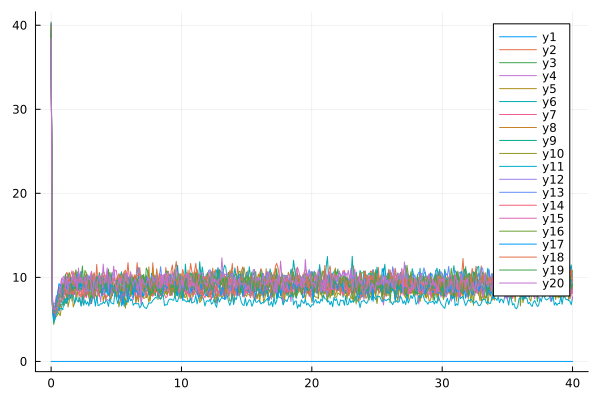

The file beside this chart, header and first rows:
flowtime, s1, s2, s3, s4, s5, s6, s7, s8, s9, s10, s11, s12, s13, s14, s15, s16, s17, s18, s19, s20
0.0, 0.0, 40.12, 39.13, 40.25, 39.03, 38.79, 38.53, 39.33, 39.02, 38.98, 39.33, 39.22, 40.14, 39.82, 39.08, 39.33, 39.4, 39.71, 40.38, 38.38
0.1, 0.0, 7.043, 6.569, 6.661, 7.063, 7.092, 6.88, 6.865, 6.801, 6.91, 6.679, 6.998, 7.767, 6.628, 7.023, 7.212, 6.902, 6.871, 7.354, 6.41
0.2, 0.0, 5.722, 4.404, 6.859, 5.321, 5.899, 5.484, 5.553, 4.753, 5.36, 4.767, 5.921, 5.937, 5.938, 5.33, 5.9, 5.001, 5.861, 6.059, 6.208
0.3, 0.0, 5.98, 5.176, 6.898, 5.396, 5.868, 5.353, 6.285, 6.181, 5.964, 5.02, 6.204, 6.224, 6.817, 5.624, 5.753, 6.318, 5.793, 6.012, 6.115
0.4, 0.0, 6.339, 6.33, 7.842, 5.324, 6.094, 5.888, 6.835, 6.648, 5.792, 5.615, 6.555, 5.938, 7.377, 7.333, 5.928, 7.289, 6.026, 6.363, 6.425
0.5, 0.0, 6.12, 7.179, 6.957, 5.568, 6.673, 6.722, 7.173, 7.923, 5.759, 6.162, 7.823, 5.818, 8.001, 8.106, 6.633, 7.998, 6.554, 7.156, 6.433
0.6, 0.0, 6.119, 7.853, 7.935, 5.85, 6.122, 6.855, 7.688, 7.984, 5.734, 6.062, 8.532, 6.724, 8.801, 8.894, 6.473, 9.261, 6.913, 7.795, 7.471
0.7, 0.0, 7.607, 7.969, 8.92, 6.643, 6.584, 8.433, 7.987, 7.832, 5.444, 6.253, 8.916, 7.237, 8.449, 8.87, 8.236, 9.004, 7.072, 7.859, 7.621
0.8, 0.0, 8.888, 8.671, 9.207, 6.761, 7.224, 8.229, 8.172, 8.967, 6.534, 6.319, 9.21, 7.334, 8.48, 9.868, 8.902, 9.064, 7.271, 7.614, 9.263
0.9, 0.0, 8.463, 8.473, 8.576, 6.869, 6.978, 8.333, 8.009, 8.89, 6.888, 6.151, 9.322, 9.181, 7.51, 8.045, 8.581, 7.441, 7.344, 9.161, 10.01
1.0, 0.0, 8.366, 9.42, 8.545, 8.57, 6.632, 7.971, 9.413, 8.801, 6.896, 7.629, 9.981, 7.928, 7.605, 9.02, 9.318, 8.575, 8.199, 8.838, 10.16
1.1, 0.0, 10.18, 9.466, 8.547, 8.519, 7.348, 8.402, 10.22, 8.429, 7.447, 6.929, 9.764, 9.213, 7.885, 9.639, 9.442, 9.582, 9.885, 10.37, 8.685
1.2, 0.0, 10.58, 8.997, 8.701, 8.372, 6.882, 7.715, 9.393, 7.309, 7.663, 7.541, 8.934, 8.728, 9.586, 9.719, 9.843, 8.662, 9.517, 9.613, 10.07
1.3, 0.0, 10.26, 8.896, 7.565, 6.473, 7.68, 7.646, 9.625, 9.081, 8.609, 7.283, 9.485, 9.909, 7.931, 10.51, 10.01, 8.585, 9.459, 9.231, 8.207
1.4, 0.0, 9.196, 9.292, 8.403, 7.23, 8.308, 7.727, 10.07, 7.848, 9.003, 7.653, 9.978, 8.779, 8.033, 8.439, 10.57, 9.206, 9.78, 8.266, 9.494
1.5, 0.0, 10.24, 8.534, 8.422, 8.6, 7.47, 8.205, 8.96, 9.247, 9.419, 7.708, 8.577, 9.083, 8.91, 10.2, 9.524, 9.891, 9.311, 9.732, 9.302
1.6, 0.0, 10.76, 8.894, 8.075, 8.384, 7.874, 8.66, 8.889, 8.65, 7.187, 7.989, 9.122, 9.136, 8.167, 9.69, 9.061, 8.54, 10.02, 8.361, 9.714
1.7, 0.0, 9.691, 9.244, 9.016, 6.477, 8.714, 8.023, 10.04, 8.848, 8.434, 7.992, 10.01, 9.51, 7.913, 10.7, 9.506, 9.025, 9.107, 8.662, 10.54
1.8, 0.0, 10.48, 8.791, 9.204, 6.913, 7.958, 8.054, 8.773, 8.576, 8.233, 6.891, 8.844, 10.12, 8.946, 9.454, 9.442, 9.167, 9.121, 8.749, 9.365
1.9, 0.0, 10.77, 8.776, 7.685, 7.351, 8.932, 8.584, 9.579, 9.094, 8.682, 7.668, 9.646, 9.599, 9.145, 9.188, 10.9, 9.216, 10.09, 8.918, 9.826
2.0, 0.0, 8.643, 8.64, 8.23, 8.529, 9.06, 8.448, 8.616, 10.66, 8.583, 7.211, 8.945, 10.39, 8.879, 8.95, 9.429, 10.34, 9.526, 8.502, 8.377
2.1, 0.0, 9.627, 9.47, 8.172, 8.715, 10.6, 8.026, 9.496, 8.418, 7.105, 7.077, 9.521, 9.915, 9.681, 8.41, 10, 8.455, 9.669, 8.561, 11.09
2.2, 0.0, 10, 8.507, 8.53, 8.458, 8.762, 7.777, 9.706, 9.767, 7.299, 7.646, 8.768, 10.36, 7.861, 9.536, 10.1, 9.359, 9.985, 9.95, 9.326
2.3, 0.0, 10.62, 8.776, 8.466, 8.252, 10.36, 8.089, 9.532, 8.509, 6.673, 6.567, 8.907, 10.74, 7.668, 9.808, 10.09, 8.831, 9.679, 9.575, 10.02
2.4, 0.0, 9.453, 8.909, 9.442, 7.344, 8.726, 9.005, 9.788, 9.06, 7.005, 7.8, 8.669, 9.921, 7.937, 9.453, 8.846, 9.448, 9.197, 11.36, 9.318
2.5, 0.0, 9.671, 9.185, 8.948, 8.778, 8.857, 7.229, 9.744, 9.313, 7.929, 6.681, 9.213, 9.693, 8.579, 9.795, 9.715, 9.308, 10, 9.213, 9.507
2.6, 0.0, 9.76, 8.97, 8.676, 7.723, 9.087, 8.107, 9.713, 9.018, 8.148, 7.312, 8.169, 9.651, 9.234, 9.971, 10.82, 8.802, 9.1, 10.24, 10.15
2.7, 0.0, 8.732, 8.462, 8.929, 8.281, 7.687, 7.577, 10.53, 7.837, 8.036, 6.794, 8.656, 9.453, 7.98, 9.511, 10.51, 9.17, 8.812, 9.658, 8.75
2.8, 0.0, 8.974, 9.574, 8.45, 8.3, 8.416, 8.314, 8.811, 8.341, 9.442, 7.09, 8.211, 9.308, 8.235, 8.785, 8.816, 9.102, 9.704, 10.06, 10.36
2.9, 0.0, 9.162, 8.892, 8.768, 8.32, 9.274, 7.69, 8.498, 8.938, 7.637, 6.592, 9.075, 8.22, 8.317, 9.913, 9.434, 10.19, 8.602, 9.997, 9.715
3.0, 0.0, 9.457, 8.696, 9.053, 7.683, 9.49, 6.829, 8.407, 9.422, 7.115, 7.714, 8.56, 9.395, 8.043, 10.21, 9.835, 9.459, 9.908, 7.722, 9.915
3.1, 0.0, 10.3, 9.527, 8.42, 7.833, 9.562, 7.086, 10.68, 8.611, 8.139, 6.881, 9.714, 10.44, 8.479, 10.72, 9.361, 8.414, 8.575, 7.552, 8.999
3.2, 0.0, 8.456, 9.062, 8.299, 8.882, 8.107, 8.692, 9.315, 8.636, 8.454, 7.842, 9.06, 9.929, 8.056, 8.891, 10.04, 8.915, 9.848, 9.53, 7.966
3.3, 0.0, 8.637, 9.968, 9.316, 9.042, 9.53, 7.398, 10, 8.041, 7.489, 7.676, 9.703, 9.277, 7.549, 10.06, 10.42, 9.072, 10.56, 8.304, 10.24
3.4, 0.0, 9.111, 8.984, 8.292, 8.29, 9.32, 9.147, 9.696, 7.785, 8.588, 6.579, 9.306, 9.3, 8.294, 9.513, 9.467, 9.287, 9.811, 9.196, 8.699
3.5, 0.0, 11.54, 9.912, 8.751, 7.319, 9.731, 8.768, 10.18, 9.063, 9.515, 7.784, 9.172, 9.007, 8.447, 10.11, 8.99, 10.06, 9.481, 10.06, 8.563
3.6, 0.0, 8.877, 9.387, 7.805, 7.981, 9.359, 8.154, 9.029, 9.416, 9.754, 6.642, 9.58, 9.318, 8.946, 9.123, 8.852, 9.892, 9.336, 9.405, 9.851
3.7, 0.0, 10.6, 8.966, 8.19, 8.444, 10.47, 8.98, 9.386, 10.18, 9.958, 6.684, 8.973, 9.514, 7.707, 9.978, 8.866, 9.302, 9.276, 8.237, 10.25
3.8, 0.0, 9.924, 8.639, 7.1, 8.355, 9.301, 8.811, 9.936, 9.749, 8.216, 6.871, 8.243, 9.454, 9.133, 10.08, 9.469, 9.444, 9.651, 8.153, 9.204
3.9, 0.0, 9.191, 10.47, 8.575, 8.929, 9.1, 8.152, 9.423, 8.696, 8.993, 6.833, 8.256, 9.265, 8.559, 8.817, 9.585, 7.805, 9.884, 10.04, 9.424
4.0, 0.0, 10.26, 9.422, 8.355, 7.12, 10.11, 7.949, 9.923, 9.313, 8.891, 7.084, 9.234, 8.874, 8.425, 9.616, 9.386, 8.729, 10.79, 9.782, 11.58
4.1, 0.0, 9.097, 9.919, 7.945, 7.992, 8.018, 8.195, 10.26, 8.732, 8.443, 6.895, 8.267, 9.34, 8.81, 9.293, 8.896, 8.682, 10.43, 9.519, 9.328
4.2, 0.0, 9.267, 9.435, 7.25, 7.346, 8.415, 7.577, 10.17, 8.363, 8.816, 7.228, 9.942, 9.423, 8.947, 9.228, 9.619, 9.257, 9.892, 8.291, 9.47
4.3, 0.0, 10.12, 8.521, 7.377, 7.922, 9.618, 7.737, 10.12, 8.295, 9.316, 7.15, 8.707, 10.76, 8.482, 9.492, 8.856, 8.004, 9.661, 8.857, 11.13
4.4, 0.0, 9.958, 9.085, 7.256, 7.871, 9.506, 7.94, 9.686, 7.919, 9.097, 6.544, 8.645, 9.627, 8.742, 10.1, 8.777, 9.972, 9.459, 10.97, 8.494
4.5, 0.0, 9.386, 8.749, 7.291, 7.775, 8.781, 8.779, 9.148, 9.219, 8.617, 7.552, 8.762, 9.116, 7.669, 9.417, 9.736, 7.718, 10.58, 9.27, 10.35
4.6, 0.0, 9.258, 9.259, 7.676, 7.392, 9.55, 8.695, 10.2, 10.34, 8.863, 6.97, 8.625, 8.87, 8.645, 9.379, 9.398, 9.459, 9.254, 10.55, 9.22
4.7, 0.0, 7.885, 7.796, 8.201, 8.484, 8.58, 8.086, 9.019, 8.771, 8.602, 6.905, 8.35, 10.57, 8.849, 9.075, 9.516, 8.963, 9.16, 8.502, 9.544
4.8, 0.0, 9.011, 8.816, 8.232, 8.758, 8.145, 8.499, 8.904, 8.378, 8.602, 6.831, 8.901, 10.26, 8.442, 9.717, 9.206, 8.968, 9.901, 8.361, 11.33
4.9, 0.0, 8.743, 8.345, 8.491, 8.073, 8.957, 9.321, 9.279, 8.222, 8.407, 8.279, 8.986, 9.462, 8.688, 10.87, 9.05, 8.608, 9.583, 9.146, 9.962
5.0, 0.0, 9.801, 9.656, 8.811, 8.07, 7.551, 8.096, 9.301, 9.593, 7.887, 7.672, 9.145, 9.606, 8.38, 10.83, 8.986, 8.634, 8.729, 9.165, 8.354
5.1, 0.0, 10.02, 8.772, 9.279, 9.209, 9.193, 7.666, 9.269, 9.56, 8.79, 6.912, 9.271, 9.052, 9.056, 9.768, 9.86, 8.862, 10.1, 9.729, 8.885
5.2, 0.0, 10.44, 9.057, 8.554, 8.303, 9.406, 8.604, 8.983, 9.769, 6.484, 7.372, 9.469, 9.704, 8.626, 9.478, 10, 7.506, 9.429, 9.348, 9.888
5.3, 0.0, 9.691, 8.719, 8.369, 8.213, 9.986, 7.957, 10.07, 9.318, 7.307, 7.88, 8.717, 10.18, 8.977, 9.879, 10.37, 7.995, 10.35, 8.178, 9.262
5.4, 0.0, 9.992, 9.608, 8.543, 8.225, 10.67, 7.62, 9.579, 10.02, 8.881, 6.617, 8.935, 9.711, 7.093, 9.256, 9.803, 8.364, 9.491, 8.509, 9.928
5.5, 0.0, 9.697, 8.484, 8.504, 8.621, 9.241, 8.188, 9.874, 9.965, 6.848, 8.341, 8.917, 10.39, 8.074, 9.726, 9.142, 6.737, 10.17, 10.14, 9.928
5.6, 0.0, 10.66, 9.194, 7.925, 7.603, 9.771, 8.229, 10.52, 9.246, 7.895, 6.557, 8.823, 9.867, 7.782, 8.934, 10.36, 7.716, 10.55, 8.409, 8.333
5.7, 0.0, 10.85, 9.166, 7.803, 7.483, 8.739, 7.977, 10.05, 9.586, 6.328, 7.278, 8.71, 8.827, 8.209, 10.26, 8.357, 9.542, 10.51, 9.496, 10.39
5.8, 0.0, 10.16, 8.227, 7.789, 6.73, 9.465, 8.28, 10.3, 9.316, 8.734, 7.115, 9.464, 10.56, 9.274, 10.63, 9.953, 8.543, 8.906, 8.764, 10.03
5.9, 0.0, 11.75, 9.347, 8.775, 8.099, 8.811, 8.255, 9.735, 7.927, 9.389, 7.07, 10.01, 9.916, 8.229, 9.032, 9.715, 7.063, 9.527, 9.983, 9.154
... 341 more rows
